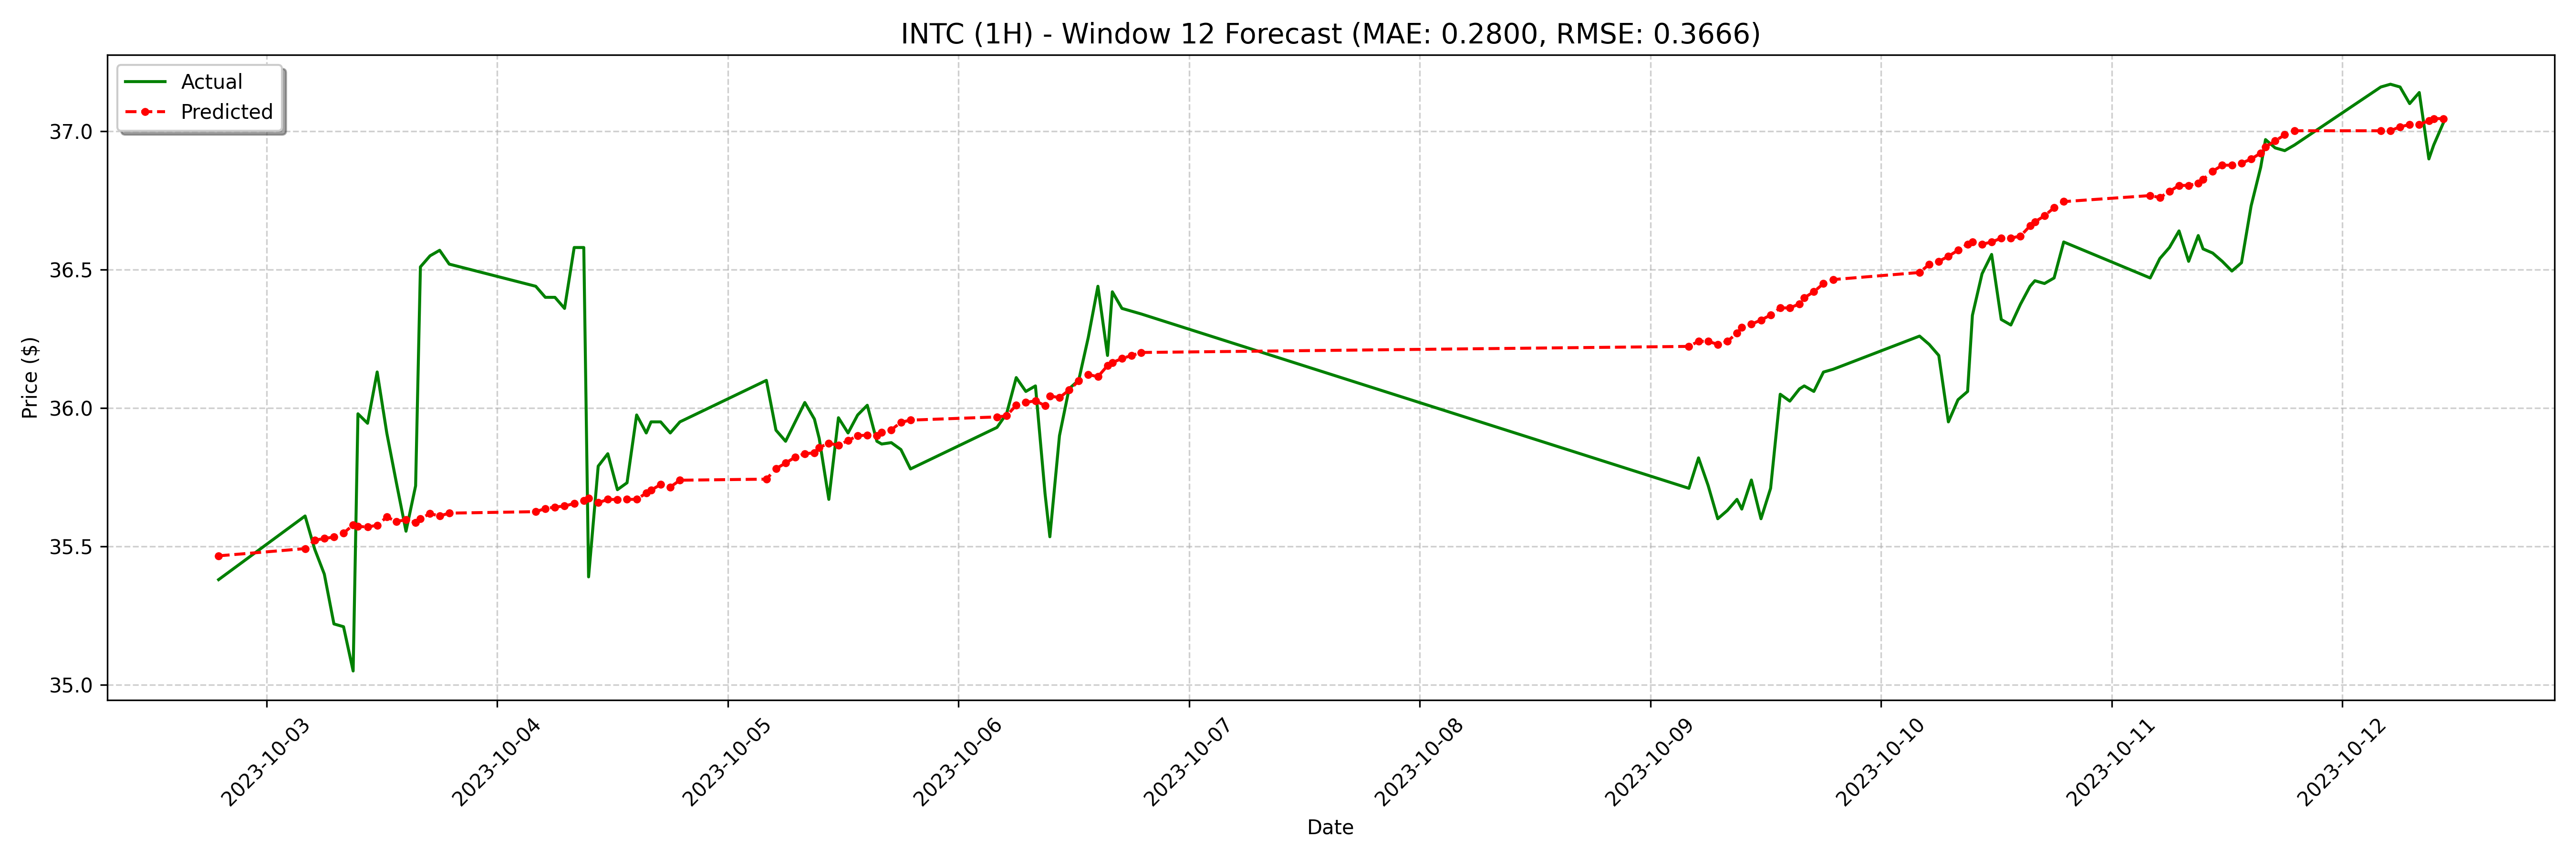

The table this chart was drawn from, first rows:
date, actual, forecast
2023-10-02 19:00:00-04:00, 35.38, 35.47
2023-10-03 04:00:00-04:00, 35.61, 35.49
2023-10-03 05:00:00-04:00, 35.49, 35.52
2023-10-03 06:00:00-04:00, 35.4, 35.53
2023-10-03 07:00:00-04:00, 35.22, 35.53
2023-10-03 08:00:00-04:00, 35.21, 35.55
2023-10-03 09:00:00-04:00, 35.05, 35.58
2023-10-03 09:30:00-04:00, 35.98, 35.57
2023-10-03 10:30:00-04:00, 35.95, 35.57
2023-10-03 11:30:00-04:00, 36.13, 35.58
2023-10-03 12:30:00-04:00, 35.91, 35.61
2023-10-03 13:30:00-04:00, 35.73, 35.59
2023-10-03 14:30:00-04:00, 35.55, 35.6
2023-10-03 15:30:00-04:00, 35.72, 35.59
2023-10-03 16:00:00-04:00, 36.51, 35.6
2023-10-03 17:00:00-04:00, 36.55, 35.62
2023-10-03 18:00:00-04:00, 36.57, 35.61
2023-10-03 19:00:00-04:00, 36.52, 35.62
2023-10-04 04:00:00-04:00, 36.44, 35.63
2023-10-04 05:00:00-04:00, 36.4, 35.64
2023-10-04 06:00:00-04:00, 36.4, 35.64
2023-10-04 07:00:00-04:00, 36.36, 35.65
2023-10-04 08:00:00-04:00, 36.58, 35.65
2023-10-04 09:00:00-04:00, 36.58, 35.67
2023-10-04 09:30:00-04:00, 35.39, 35.67
2023-10-04 10:30:00-04:00, 35.79, 35.66
2023-10-04 11:30:00-04:00, 35.84, 35.67
2023-10-04 12:30:00-04:00, 35.7, 35.67
2023-10-04 13:30:00-04:00, 35.73, 35.67
2023-10-04 14:30:00-04:00, 35.98, 35.67
2023-10-04 15:30:00-04:00, 35.91, 35.69
2023-10-04 16:00:00-04:00, 35.95, 35.7
2023-10-04 17:00:00-04:00, 35.95, 35.72
2023-10-04 18:00:00-04:00, 35.91, 35.71
2023-10-04 19:00:00-04:00, 35.95, 35.74
2023-10-05 04:00:00-04:00, 36.1, 35.74
2023-10-05 05:00:00-04:00, 35.92, 35.78
2023-10-05 06:00:00-04:00, 35.88, 35.8
2023-10-05 07:00:00-04:00, 35.95, 35.82
2023-10-05 08:00:00-04:00, 36.02, 35.84
2023-10-05 09:00:00-04:00, 35.96, 35.84
2023-10-05 09:30:00-04:00, 35.89, 35.86
2023-10-05 10:30:00-04:00, 35.67, 35.87
2023-10-05 11:30:00-04:00, 35.97, 35.87
2023-10-05 12:30:00-04:00, 35.91, 35.88
2023-10-05 13:30:00-04:00, 35.98, 35.9
2023-10-05 14:30:00-04:00, 36.01, 35.9
2023-10-05 15:30:00-04:00, 35.88, 35.9
2023-10-05 16:00:00-04:00, 35.87, 35.91
2023-10-05 17:00:00-04:00, 35.88, 35.92
2023-10-05 18:00:00-04:00, 35.85, 35.95
2023-10-05 19:00:00-04:00, 35.78, 35.96
2023-10-06 04:00:00-04:00, 35.93, 35.97
2023-10-06 05:00:00-04:00, 35.98, 35.97
2023-10-06 06:00:00-04:00, 36.11, 36.01
2023-10-06 07:00:00-04:00, 36.06, 36.02
2023-10-06 08:00:00-04:00, 36.08, 36.03
2023-10-06 09:00:00-04:00, 35.69, 36.01
2023-10-06 09:30:00-04:00, 35.53, 36.04
2023-10-06 10:30:00-04:00, 35.9, 36.04
... 68 more rows
